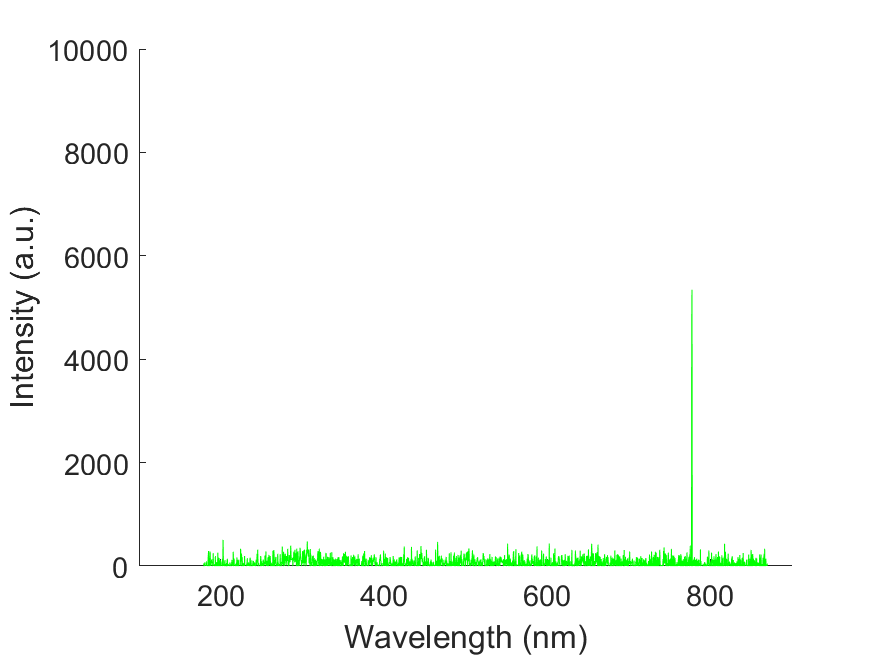

Data behind this chart, as committed beside it:
wavelength, intensity
178.8, 42.13
179.1, 42.13
179.5, 42.13
179.9, -77.23
180.3, -53.84
180.7, 72.56
181, -133.4
181.4, -119.4
181.8, -98.3
182.2, -74.89
182.6, 88.94
182.9, -51.5
183.3, -93.62
183.7, -119.4
184.1, -70.22
184.4, 67.88
184.8, 175.5
185.2, 290.2
185.6, 159.2
186, -301.9
186.3, 88.94
186.7, -2.34
187.1, 280.9
187.5, 93.62
187.9, -159.2
188.2, 21.06
188.6, 91.28
189, 126.4
189.4, 56.17
189.8, 65.54
190.1, 81.92
190.5, -49.15
190.9, 245.8
191.3, -103
191.7, -140.4
192, -25.75
192.4, -18.72
192.8, 35.1
193.2, -248.1
193.5, 191.9
193.9, -91.28
194.3, 60.85
194.7, -229.4
195.1, 72.56
195.4, 67.88
195.8, -117
196.2, -91.28
196.6, 259.8
196.9, -35.1
197.3, 79.58
197.7, 2.34
198.1, 156.8
198.4, -25.74
198.8, 53.83
199.2, -63.19
199.6, 119.4
200, 86.6
200.3, 74.89
200.7, -355.8
201.1, -110
... 1,988 more rows
